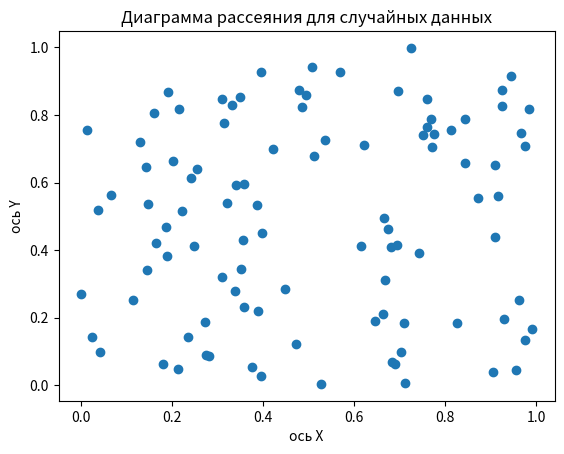

Recreate this plot in Python.
# 2. Построй диаграмму рассеяния для двух наборов случайных данных,
# сгенерированных с помощью функции `numpy.random.rand`.

# Импорт библиотек
import numpy as np
import matplotlib.pyplot as plt


random_x = np.random.rand(100)  # массив из 100 случайных чисел
random_y = np.random.rand(100)  # массив из 100 случайных чисел
#print(random_array1)

# Создаем диаграмму рассеяния
plt.scatter(random_x, random_y)

# Добавление заголовка и меток осей
plt.xlabel("ось Х")
plt.ylabel("ось Y")
plt.title("Диаграмма рассеяния для случайных данных")

# Показать график
plt.show()